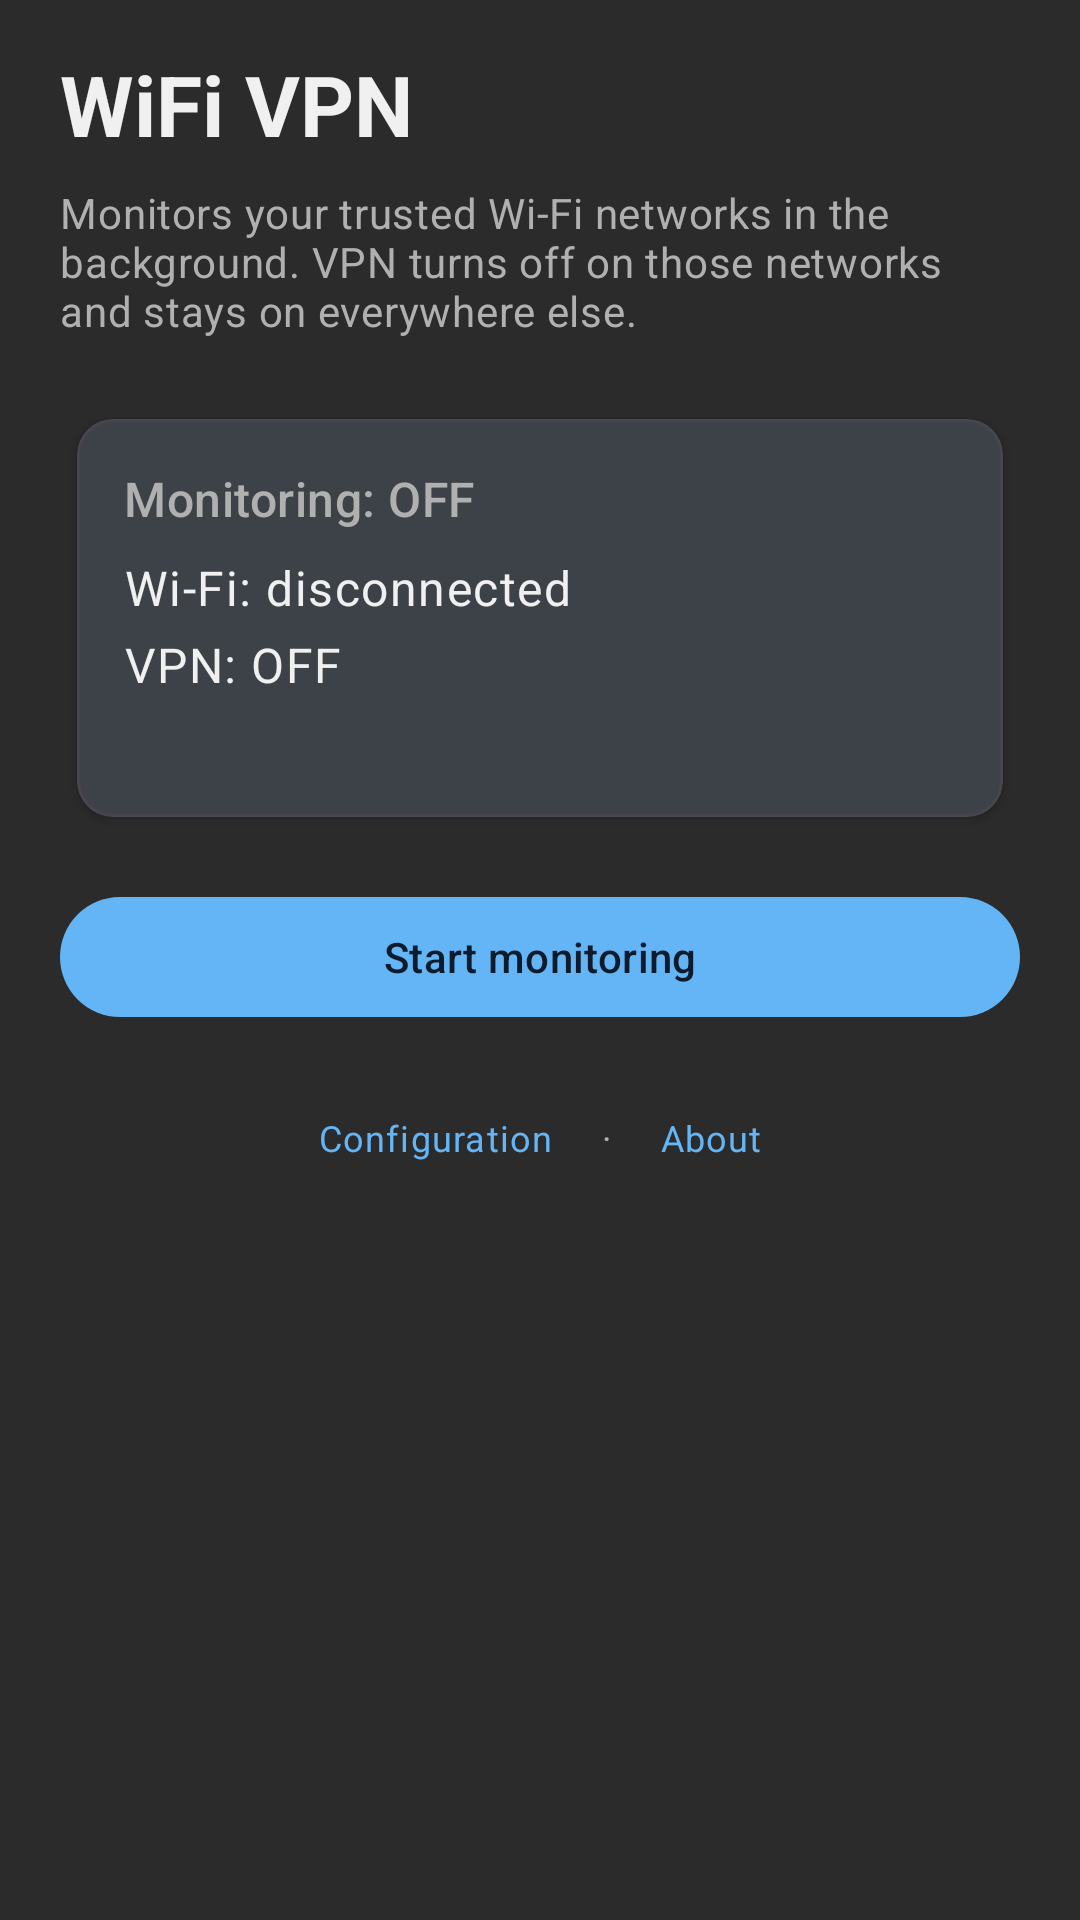

Write the Android layout XML for this screen, with the resource values it uses.
<!-- AndroidManifest.xml: application theme Theme.WifiVpn -->
<!-- res/layout/activity_main.xml -->
<?xml version="1.0" encoding="utf-8"?>
<androidx.core.widget.NestedScrollView xmlns:android="http://schemas.android.com/apk/res/android"
    xmlns:app="http://schemas.android.com/apk/res-auto"
    xmlns:tools="http://schemas.android.com/tools"
    android:id="@+id/mainScroll"
    android:layout_width="match_parent"
    android:layout_height="match_parent"
    android:clipToPadding="false"
    android:fillViewport="true"
    android:paddingHorizontal="20dp"
    android:paddingTop="16dp"
    android:paddingBottom="20dp"
    tools:context=".MainActivity">

    <LinearLayout
        android:layout_width="match_parent"
        android:layout_height="wrap_content"
        android:orientation="vertical">

        <TextView
            android:layout_width="match_parent"
            android:layout_height="wrap_content"
            android:text="@string/app_name"
            android:textAppearance="?attr/textAppearanceHeadlineMedium"
            android:textColor="@color/md_theme_on_surface"
            android:textStyle="bold" />

        <TextView
            android:layout_width="match_parent"
            android:layout_height="wrap_content"
            android:layout_marginTop="8dp"
            android:text="@string/help_text"
            android:textAppearance="?attr/textAppearanceBodyMedium"
            android:textColor="@color/status_off" />

        <com.google.android.material.card.MaterialCardView
            android:layout_width="match_parent"
            android:layout_height="wrap_content"
            android:layout_marginTop="20dp"
            app:cardElevation="2dp"
            app:cardUseCompatPadding="true">

            <LinearLayout
                android:layout_width="match_parent"
                android:layout_height="wrap_content"
                android:orientation="vertical"
                android:padding="16dp">

                <TextView
                    android:id="@+id/statusMonitoring"
                    android:layout_width="match_parent"
                    android:layout_height="wrap_content"
                    android:text="@string/status_monitoring_off"
                    android:textAppearance="?attr/textAppearanceTitleMedium"
                    android:textColor="@color/status_off" />

                <TextView
                    android:id="@+id/statusWifi"
                    android:layout_width="match_parent"
                    android:layout_height="wrap_content"
                    android:layout_marginTop="8dp"
                    android:text="@string/status_wifi_disconnected"
                    android:textAppearance="?attr/textAppearanceBodyLarge" />

                <TextView
                    android:id="@+id/statusVpn"
                    android:layout_width="match_parent"
                    android:layout_height="wrap_content"
                    android:layout_marginTop="4dp"
                    android:text="@string/status_vpn_off"
                    android:textAppearance="?attr/textAppearanceBodyLarge" />

                <TextView
                    android:id="@+id/statusMessage"
                    android:layout_width="match_parent"
                    android:layout_height="wrap_content"
                    android:layout_marginTop="8dp"
                    android:textAppearance="?attr/textAppearanceBodySmall"
                    android:textColor="@color/status_off"
                    tools:text="Ready" />
            </LinearLayout>
        </com.google.android.material.card.MaterialCardView>

        
        <com.google.android.material.card.MaterialCardView
            android:id="@+id/cardTransferStats"
            android:layout_width="match_parent"
            android:layout_height="wrap_content"
            android:layout_marginTop="12dp"
            android:visibility="gone"
            app:cardElevation="2dp"
            app:cardUseCompatPadding="true"
            tools:visibility="visible">

            <LinearLayout
                android:layout_width="match_parent"
                android:layout_height="wrap_content"
                android:orientation="vertical"
                android:padding="16dp">

                <TextView
                    android:layout_width="match_parent"
                    android:layout_height="wrap_content"
                    android:text="@string/transfer_section_title"
                    android:textAppearance="?attr/textAppearanceTitleMedium"
                    android:textColor="@color/md_theme_on_surface" />

                <LinearLayout
                    android:layout_width="match_parent"
                    android:layout_height="wrap_content"
                    android:layout_marginTop="12dp"
                    android:orientation="horizontal">

                    <TextView
                        android:layout_width="0dp"
                        android:layout_height="wrap_content"
                        android:layout_weight="1"
                        android:text="@string/transfer_download"
                        android:textAppearance="?attr/textAppearanceBodyMedium"
                        android:textColor="@color/status_off" />

                    <TextView
                        android:id="@+id/transferDownloadRate"
                        android:layout_width="wrap_content"
                        android:layout_height="wrap_content"
                        android:layout_marginEnd="12dp"
                        android:textAppearance="?attr/textAppearanceBodyMedium"
                        android:textColor="@color/md_theme_on_surface"
                        tools:text="1.2 MB/s" />

                    <TextView
                        android:id="@+id/transferDownloadTotal"
                        android:layout_width="wrap_content"
                        android:layout_height="wrap_content"
                        android:minWidth="72dp"
                        android:gravity="end"
                        android:textAppearance="?attr/textAppearanceBodyMedium"
                        android:textColor="@color/md_theme_on_surface"
                        tools:text="128.5 MB" />
                </LinearLayout>

                <LinearLayout
                    android:layout_width="match_parent"
                    android:layout_height="wrap_content"
                    android:layout_marginTop="8dp"
                    android:orientation="horizontal">

                    <TextView
                        android:layout_width="0dp"
                        android:layout_height="wrap_content"
                        android:layout_weight="1"
                        android:text="@string/transfer_upload"
                        android:textAppearance="?attr/textAppearanceBodyMedium"
                        android:textColor="@color/status_off" />

                    <TextView
                        android:id="@+id/transferUploadRate"
                        android:layout_width="wrap_content"
                        android:layout_height="wrap_content"
                        android:layout_marginEnd="12dp"
                        android:textAppearance="?attr/textAppearanceBodyMedium"
                        android:textColor="@color/md_theme_on_surface"
                        tools:text="180 KB/s" />

                    <TextView
                        android:id="@+id/transferUploadTotal"
                        android:layout_width="wrap_content"
                        android:layout_height="wrap_content"
                        android:minWidth="72dp"
                        android:gravity="end"
                        android:textAppearance="?attr/textAppearanceBodyMedium"
                        android:textColor="@color/md_theme_on_surface"
                        tools:text="12.1 MB" />
                </LinearLayout>

                <TextView
                    android:id="@+id/transferHandshake"
                    android:layout_width="match_parent"
                    android:layout_height="wrap_content"
                    android:layout_marginTop="10dp"
                    android:textAppearance="?attr/textAppearanceBodySmall"
                    android:textColor="@color/status_off"
                    tools:text="Last handshake: 45s ago" />
            </LinearLayout>
        </com.google.android.material.card.MaterialCardView>

        <com.google.android.material.button.MaterialButton
            android:id="@+id/btnToggleMonitoring"
            android:layout_width="match_parent"
            android:layout_height="wrap_content"
            android:layout_marginTop="16dp"
            android:text="@string/btn_start_monitoring" />

        <LinearLayout
            android:layout_width="wrap_content"
            android:layout_height="wrap_content"
            android:layout_gravity="center_horizontal"
            android:layout_marginTop="20dp"
            android:layout_marginBottom="24dp"
            android:gravity="center"
            android:orientation="horizontal">

            <TextView
                android:id="@+id/linkConfiguration"
                android:layout_width="wrap_content"
                android:layout_height="wrap_content"
                android:background="?attr/selectableItemBackground"
                android:clickable="true"
                android:focusable="true"
                android:paddingHorizontal="12dp"
                android:paddingVertical="8dp"
                android:text="@string/configuration_link"
                android:textAppearance="?attr/textAppearanceBodySmall"
                android:textColor="@color/md_theme_primary"
                android:textSize="12sp" />

            <TextView
                android:layout_width="wrap_content"
                android:layout_height="wrap_content"
                android:paddingHorizontal="4dp"
                android:text="@string/footer_link_separator"
                android:textAppearance="?attr/textAppearanceBodySmall"
                android:textColor="@color/status_off"
                android:textSize="12sp" />

            <TextView
                android:id="@+id/linkAbout"
                android:layout_width="wrap_content"
                android:layout_height="wrap_content"
                android:background="?attr/selectableItemBackground"
                android:clickable="true"
                android:focusable="true"
                android:paddingHorizontal="12dp"
                android:paddingVertical="8dp"
                android:text="@string/about_link"
                android:textAppearance="?attr/textAppearanceBodySmall"
                android:textColor="@color/md_theme_primary"
                android:textSize="12sp" />
        </LinearLayout>
    </LinearLayout>
</androidx.core.widget.NestedScrollView>
<!-- resources referenced by this layout -->
<resources>
  <color name="md_theme_on_surface">#F0F0F0</color>
  <color name="md_theme_primary">#64B5F6</color>
  <color name="status_off">#B0B0B0</color>
  <string name="about_link">About</string>
  <string name="app_name">WiFi VPN</string>
  <string name="btn_start_monitoring">Start monitoring</string>
  <string name="configuration_link">Configuration</string>
  <string name="footer_link_separator">·</string>
  <string name="help_text">Monitors your trusted Wi‑Fi networks in the background. VPN turns off on those networks and stays on everywhere else.</string>
  <string name="status_monitoring_off">Monitoring: OFF</string>
  <string name="status_vpn_off">VPN: OFF</string>
  <string name="status_wifi_disconnected">Wi‑Fi: disconnected</string>
  <string name="transfer_download">Download</string>
  <string name="transfer_section_title">VPN transfer</string>
  <string name="transfer_upload">Upload</string>
  <style name="Theme.WifiVpn" parent="Theme.Material3.Dark.NoActionBar">
          <item name="colorPrimary">@color/md_theme_primary</item>
          <item name="colorOnPrimary">@color/md_theme_on_primary</item>
          <item name="colorPrimaryContainer">@color/md_theme_primary_container</item>
          <item name="colorOnPrimaryContainer">@color/md_theme_on_primary_container</item>
          <item name="colorSecondary">@color/md_theme_secondary</item>
          <item name="colorOnSecondary">@color/md_theme_on_secondary</item>
          <item name="android:statusBarColor">@color/md_theme_surface</item>
          <item name="android:navigationBarColor">@color/md_theme_surface</item>
          <item name="android:windowBackground">@color/md_theme_surface</item>
          <item name="android:colorBackground">@color/md_theme_surface</item>
          <item name="colorSurface">@color/md_theme_surface_card</item>
          <item name="colorSurfaceVariant">@color/md_theme_surface</item>
          <item name="colorOnSurface">@color/md_theme_on_surface</item>
          <item name="android:textColorPrimary">@color/md_theme_on_surface</item>
          <item name="android:textColorSecondary">@color/status_off</item>
      </style>
  <color name="md_theme_on_primary">#0D1B2A</color>
  <color name="md_theme_primary_container">#1565C0</color>
  <color name="md_theme_on_primary_container">#E3F2FD</color>
  <color name="md_theme_secondary">#81C784</color>
  <color name="md_theme_on_secondary">#0A1F0D</color>
  <color name="md_theme_surface">#2B2B2B</color>
  <color name="md_theme_surface_card">#3A3A3A</color>
</resources>
